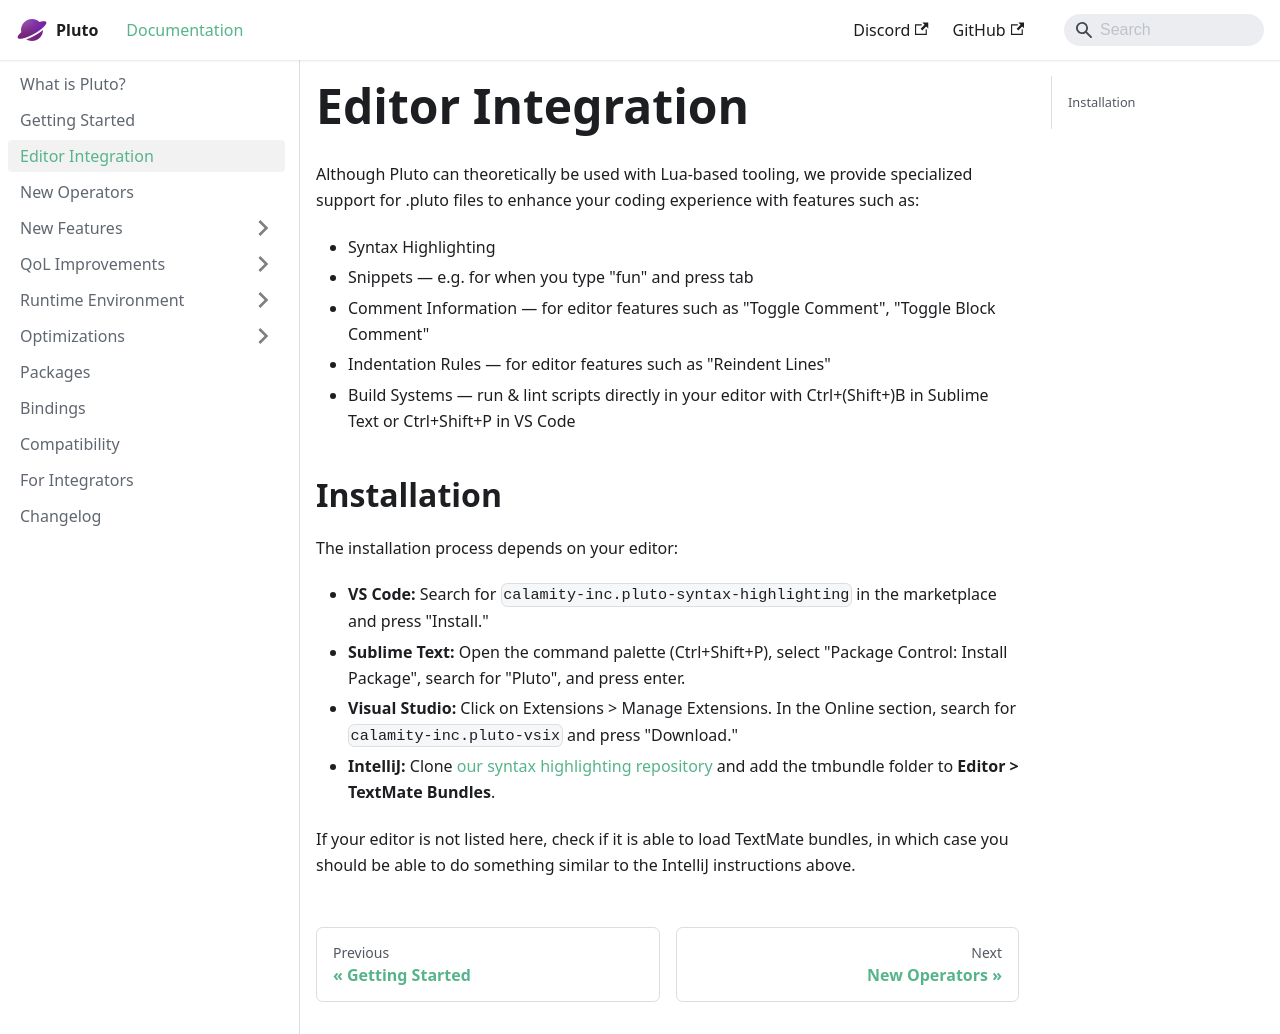

repository: PlutoLang/plutolang.github.io · page: docs/Editor Integration.html · generator: docusaurus

---
sidebar_position: 2
---

Although Pluto can theoretically be used with Lua-based tooling, we provide specialized support for .pluto files to enhance your coding experience with features such as:
- Syntax Highlighting
- Snippets — e.g. for when you type "fun" and press tab
- Comment Information — for editor features such as "Toggle Comment", "Toggle Block Comment"
- Indentation Rules — for editor features such as "Reindent Lines"
- Build Systems — run & lint scripts directly in your editor with Ctrl+(Shift+)B in Sublime Text or Ctrl+Shift+P in VS Code

## Installation

The installation process depends on your editor:

- **VS Code:** Search for `calamity-inc.pluto-syntax-highlighting` in the marketplace and press "Install."
- **Sublime Text:** Open the command palette (Ctrl+Shift+P), select "Package Control: Install Package", search for "Pluto", and press enter.
- **Visual Studio:** Click on Extensions > Manage Extensions. In the Online section, search for `calamity-inc.pluto-vsix` and press "Download."
- **IntelliJ:** Clone [our syntax highlighting repository](https://github.com/PlutoLang/Syntax-Highlighting) and add the tmbundle folder to **Editor > TextMate Bundles**.

If your editor is not listed here, check if it is able to load TextMate bundles, in which case you should be able to do something similar to the IntelliJ instructions above.
